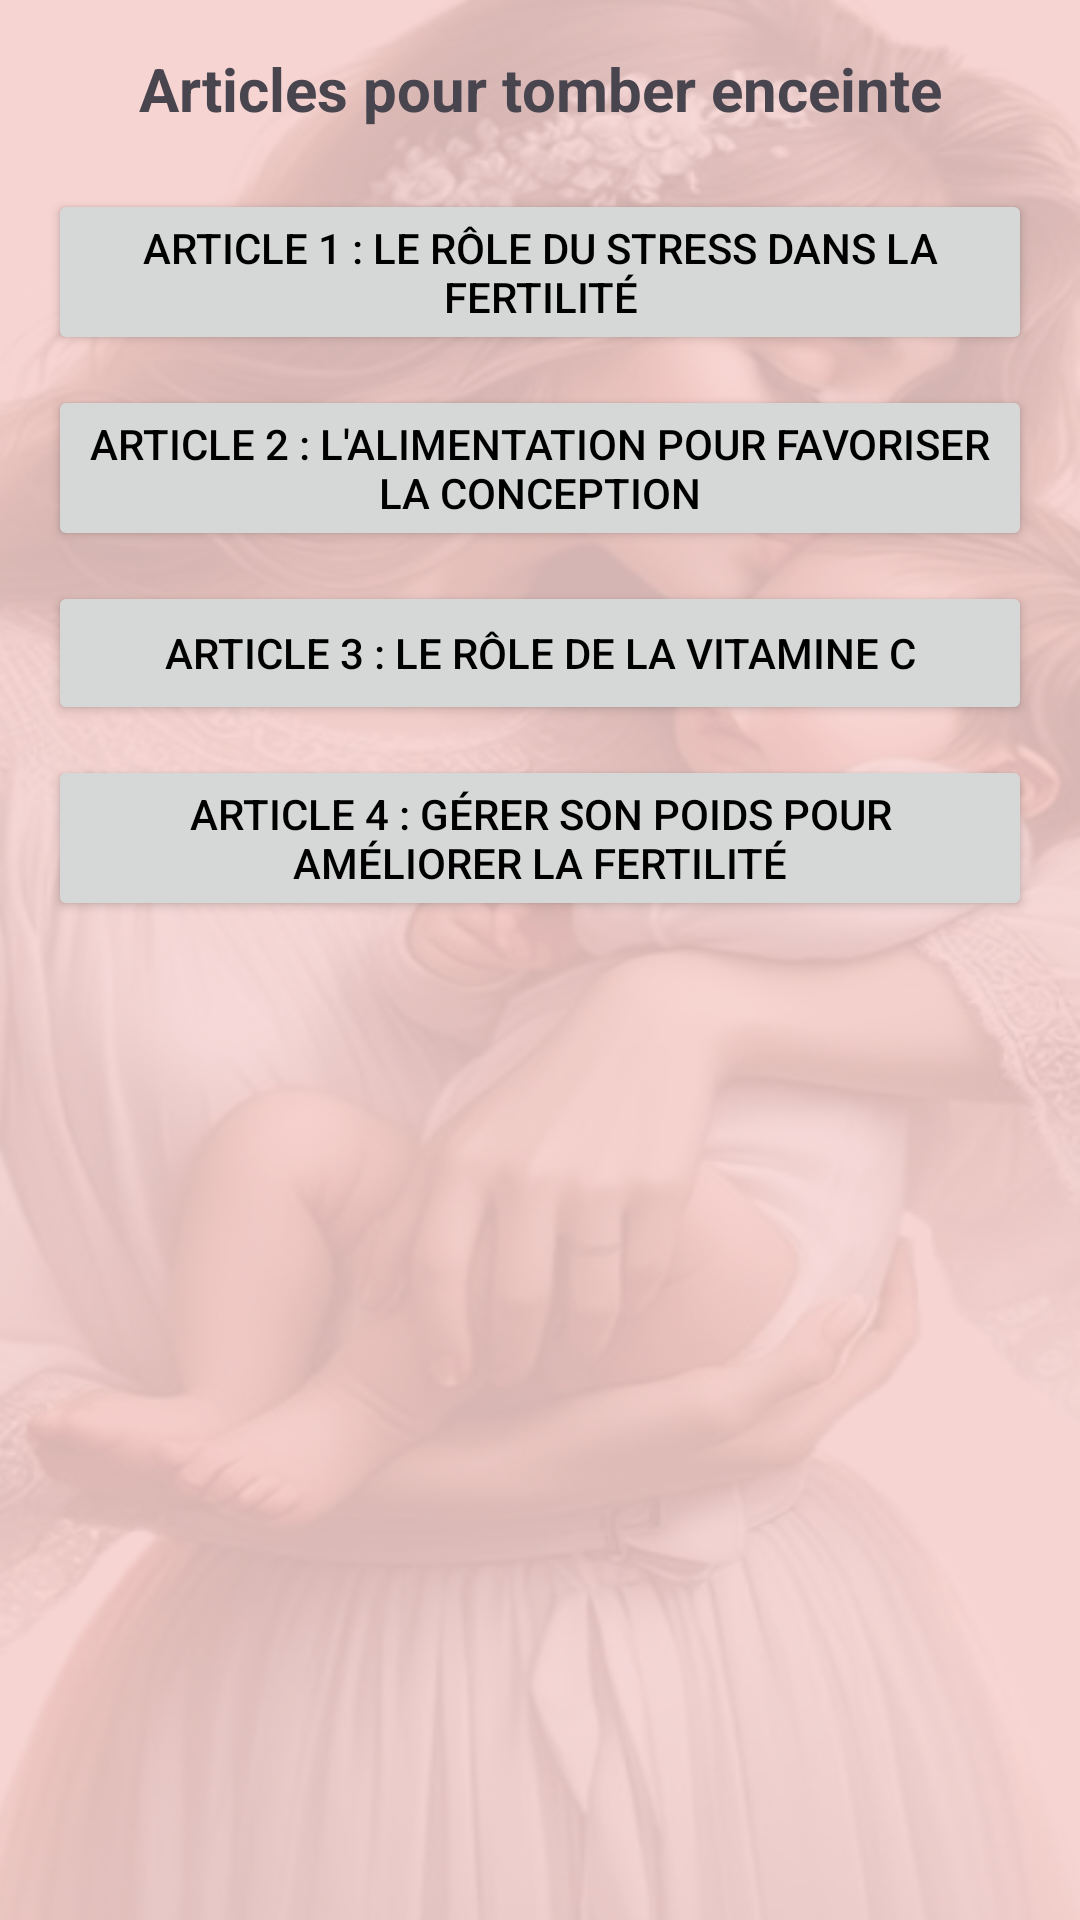

Android layout source for this screen:
<!-- AndroidManifest.xml: application theme Theme.MumPregnancy -->
<!-- res/layout/article.xml -->
<?xml version="1.0" encoding="utf-8"?>
<RelativeLayout xmlns:android="http://schemas.android.com/apk/res/android"
    xmlns:tools="http://schemas.android.com/tools"
    android:layout_width="match_parent"
    android:layout_height="match_parent"
    android:padding="16dp"
    android:background="@drawable/cc"
    android:elevation="4dp">

    <LinearLayout
        android:orientation="vertical"
        android:layout_width="match_parent"
        android:layout_height="match_parent">

        
        <TextView
            android:id="@+id/page_title"
            android:text="Articles pour tomber enceinte"
            android:textSize="20sp"
            android:textStyle="bold"
            android:layout_width="match_parent"
            android:layout_height="wrap_content"
            android:layout_marginBottom="20dp"
            android:gravity="center"/>

        
        <LinearLayout
            android:orientation="vertical"
            android:layout_width="match_parent"
            android:layout_height="wrap_content">

            
            <Button
                android:id="@+id/article1"
                android:text="Article 1 : Le rôle du stress dans la fertilité"
                android:layout_width="match_parent"
                android:layout_height="wrap_content"
                android:layout_marginBottom="10dp"
                android:textColor="@color/black"/>

            
            <Button
                android:id="@+id/article2"
                android:text="Article 2 : L'alimentation pour favoriser la conception"
                android:layout_width="match_parent"
                android:layout_height="wrap_content"
                android:layout_marginBottom="10dp"
                android:textColor="@color/black"/>

            
            <Button
                android:id="@+id/article3"
                android:text="Article 3 : Le rôle de la vitamine C"
                android:layout_width="match_parent"
                android:layout_height="wrap_content"
                android:layout_marginBottom="10dp"
                android:textColor="@color/black"/>

            
            <Button
                android:id="@+id/article4"
                android:text="Article 4 : Gérer son poids pour améliorer la fertilité"
                android:layout_width="match_parent"
                android:layout_height="wrap_content"
                android:layout_marginBottom="10dp"
                android:textColor="@color/black"/>

        </LinearLayout>

    </LinearLayout>
</RelativeLayout>
<!-- resources referenced by this layout -->
<resources>
  <color name="black">#FF000000</color>
  <!-- drawable cc: png bitmap (drawable, 272790 bytes) -->
  <style name="Theme.MumPregnancy" parent="Base.Theme.MumPregnancy" />
  <style name="Base.Theme.MumPregnancy" parent="Theme.Material3.DayNight.NoActionBar">
          
          
      </style>
</resources>
